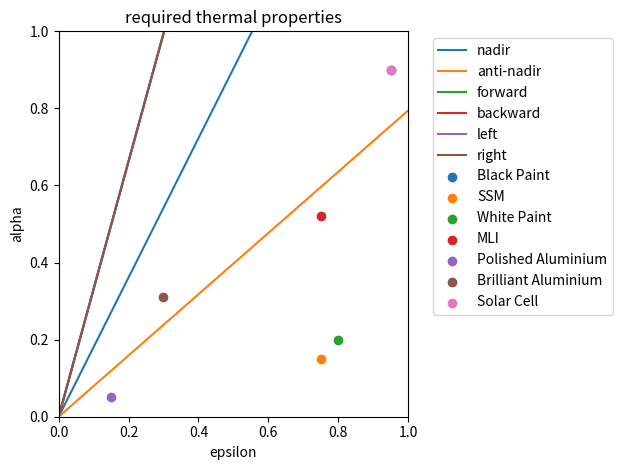

Python code for this plot:
# -*- coding: utf-8 -*-
"""
Created on Wed Jul  5 10:55:17 2023

[redacted]
"""
import numpy as np
import matplotlib.pyplot as plt
#%%
alt = 250000

solar_flux = 1370
reflection = 0.3
earth_albedo = solar_flux*reflection*(((6371000/(6371000+alt)))**2)
earth_IR = (solar_flux*(1-reflection)/4)*(((6371000/(6371000+alt)))**2)

#    a = 0.2
#    e = 0.8
T_space = 4 #around LEO
T_max = 313
#    alpha_epsilon = a/e
sigma  = 5.670374419E-8
#    alpha_epsilon = (2*sigma/solar_flux)(T_max**4-T_space**4)

##### energy arriving on each face in the worst case scenario ####
e_nadir = earth_IR + earth_albedo
e_anti_nadir = solar_flux
e_forward = (earth_IR + earth_albedo)*0.5451688  
# avg value of ((cos(theta)/(Re+h))**2)*(sin(theta)) 
# Where theta is the view angle to the surface of the earth
e_backward = (earth_IR + earth_albedo)*0.5451688  
e_left = (earth_IR + earth_albedo)*0.5451688
e_right = (earth_IR + earth_albedo)*0.5451688

### Required material properties of each face ###
ae_nadir = (2*sigma/e_nadir)*(T_max**4-T_space**4)
ae_anti_nadir = (2*sigma/e_anti_nadir)*(T_max**4-T_space**4)
ae_forward = (2*sigma/e_forward)*(T_max**4-T_space**4)
ae_backward = (2*sigma/e_backward)*(T_max**4-T_space**4)
ae_left = (2*sigma/e_left)*(T_max**4-T_space**4)
ae_right = (2*sigma/e_right)*(T_max**4-T_space**4)

results1 = {"ae_nadir      " :np.round(ae_nadir, 3) ,
           "ae_anti_nadir " :np.round(ae_anti_nadir, 3),
           "ae_forward    " :np.round(ae_forward, 3) ,
           "ae_backward   " :np.round(ae_backward, 3) ,
           "ae_left       " :np.round(ae_left, 3),
           "ae_right      " :np.round(ae_right, 3),}

plt.figure()
#plt.figure
x = np.linspace(0,1,10)
plt.plot(x, x*ae_nadir, label = "nadir")
plt.plot(x, x*ae_anti_nadir, label = "anti-nadir")
plt.plot(x, x*ae_forward, label = "forward")
plt.plot(x, x*ae_backward, label = "backward")
plt.plot(x, x*ae_left, label = "left")
plt.plot(x, x*ae_right, label = "right")
plt.scatter(0.95, 0.9, label = "Black Paint")
plt.scatter(0.75, 0.15, label = "SSM")
plt.scatter(0.8, 0.2, label = "White Paint")
plt.scatter(0.75, 0.52, label = "MLI")
plt.scatter(0.15, 0.05, label = "Polished Aluminium")
plt.scatter(0.3, 0.31, label = "Brilliant Aluminium")
plt.scatter(0.95, 0.9, label = "Solar Cell")

plt.legend(loc='upper left',bbox_to_anchor=(1.05, 1))
plt.xlim(0,1)
plt.ylim(0,1)
plt.title("required thermal properties")
plt.xlabel("epsilon")
plt.ylabel("alpha")
plt.tight_layout()



results2 = {"e_nadir      " :np.round(e_nadir, 3) ,
           "e_anti_nadir " :np.round(e_anti_nadir, 3),
           "e_forward    " :np.round(e_forward, 3) ,
           "e_backward   " :np.round(e_backward, 3) ,
           "e_left       " :np.round(e_left, 3),
           "e_right      " :np.round(e_right, 3),}

results1
#t_max = (T_space + alpha_epsilon*0.5*(solar_flux/sigma))**0.25